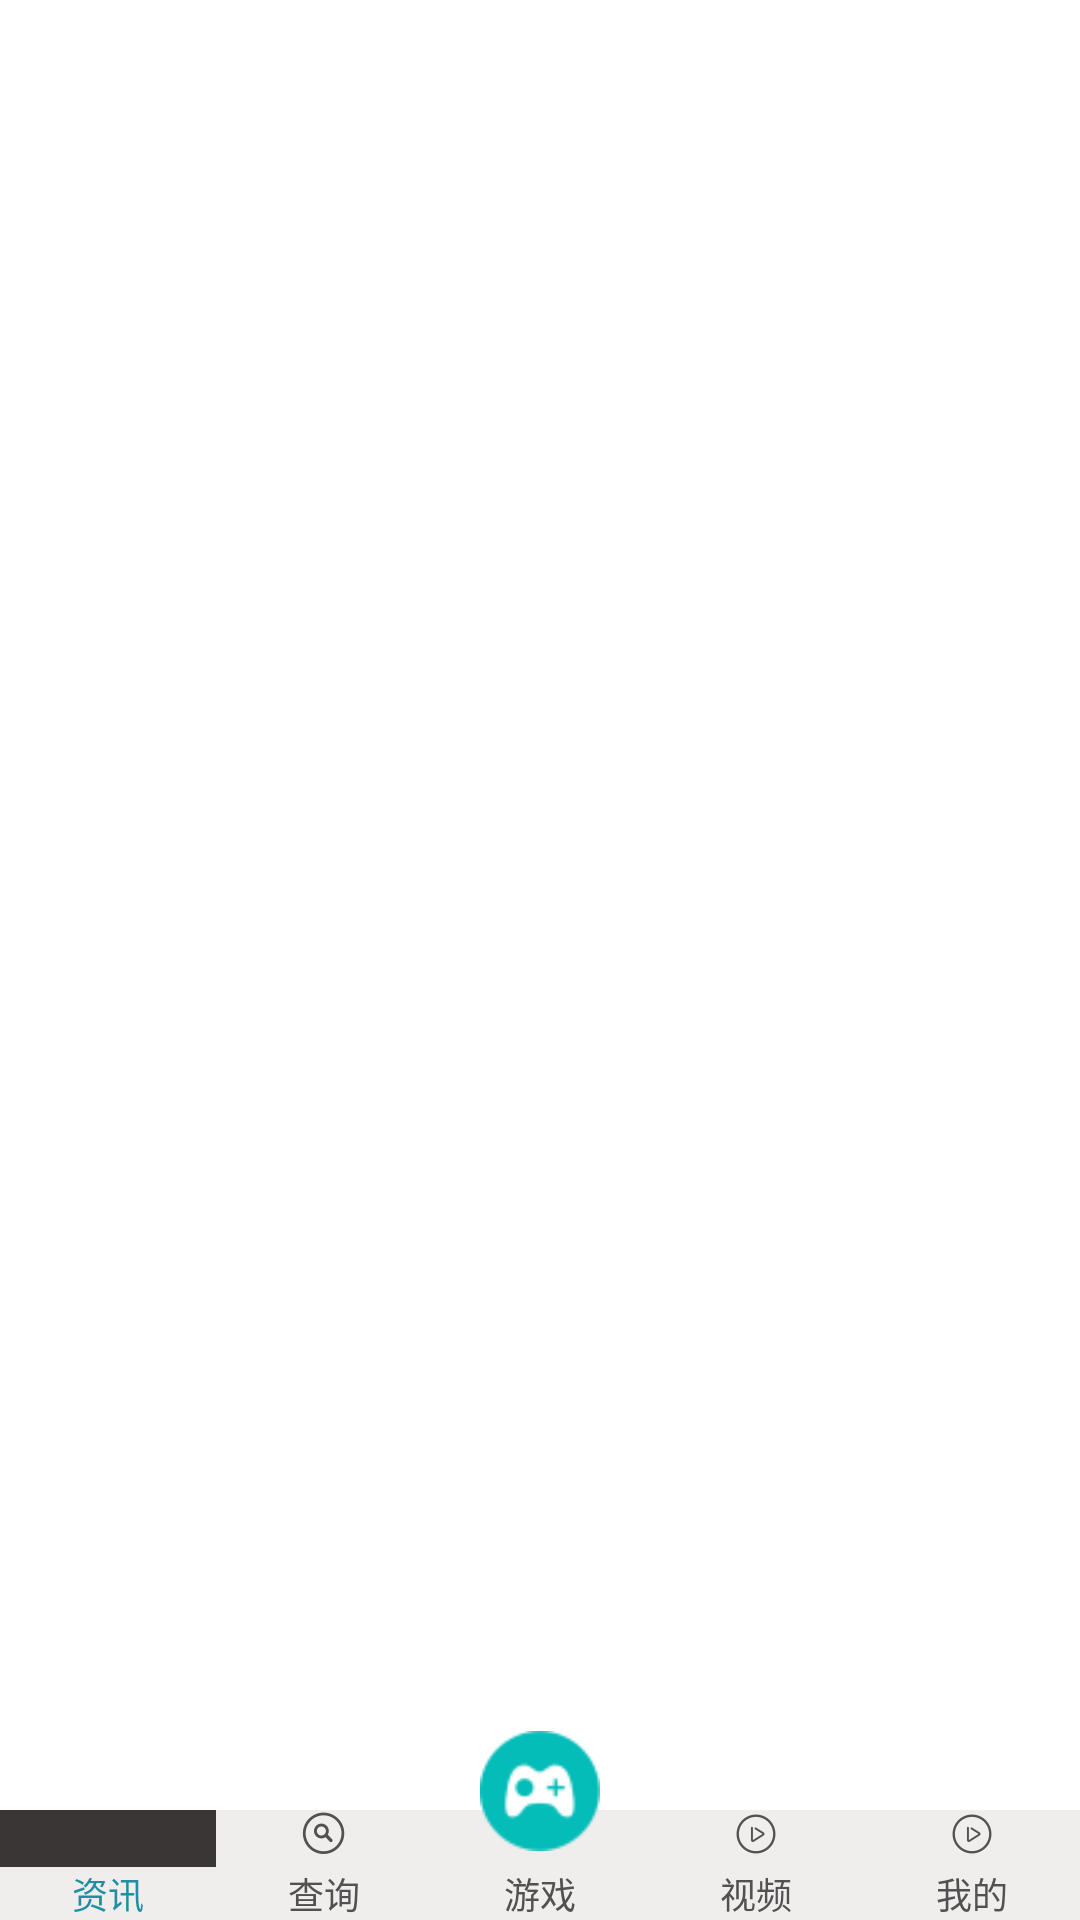

Android layout source for this screen:
<!-- AndroidManifest.xml: application theme AppTheme.NoActionBar -->
<!-- res/layout/activity_navigation.xml -->
<?xml version="1.0" encoding="utf-8"?>
<LinearLayout xmlns:android="http://schemas.android.com/apk/res/android"
    xmlns:app="http://schemas.android.com/apk/res-auto"
    xmlns:tools="http://schemas.android.com/tools"
    android:layout_width="match_parent"
    android:layout_height="match_parent"
    android:orientation="vertical"
    >

    <RelativeLayout
        android:layout_width="match_parent"
        android:layout_height="match_parent"
        android:layout_alignParentLeft="true"
        android:layout_alignParentStart="true"
        android:layout_alignParentTop="true"
        android:background="#fff">
    <FrameLayout
        android:id="@+id/fl"
        android:layout_width="match_parent"
        android:layout_height="match_parent"

        >
    </FrameLayout>
    <View
        android:id="@+id/nihao"
        android:layout_width="match_parent"
        android:layout_height="1dp"
        android:layout_marginBottom="5dp"
        android:background="#fff"/>

    <RadioGroup
        android:id="@+id/radioGrop"
        android:layout_width="match_parent"
        android:layout_height="wrap_content"
        android:orientation="horizontal"
        android:layout_alignParentBottom="true"
        android:background="#3A3636"
        >


        <RadioButton
            android:id="@+id/zixun"
            android:layout_width="0dp"
            android:layout_height="wrap_content"
            android:layout_weight="1"
            android:background="#F0EDED"
            android:button="@null"
            android:drawablePadding="3dp"
            android:drawableTop="@drawable/selector_zixun"
            android:gravity="center"
            android:text="@string/zixun"
            android:textColor="@drawable/color_selector"
            android:textSize="@dimen/text_size_12"
            android:checked="true"
        />
        <RadioButton
            android:id="@+id/chaxun"
            android:layout_width="0dp"
            android:layout_height="wrap_content"
            android:layout_weight="1"
            android:background="#F0EDED"
            android:button="@null"
            android:drawablePadding="3dp"
            android:drawableTop="@drawable/selector_chaxun"
            android:gravity="center"
            android:text="@string/chaxun"
            android:textColor="@drawable/color_selector"
            android:textSize="@dimen/text_size_12"
            />
        <RadioButton
            android:id="@+id/youxi"
            android:layout_width="0dp"
            android:layout_height="match_parent"
            android:layout_weight="1"
            android:background="#F0EDED"
            android:button="@null"
            android:clipChildren="false"
            android:gravity="center|bottom"
            android:text="@string/youxi"
            android:textColor="@drawable/color_selector"
            android:textSize="@dimen/text_size_12"
            />

        <RadioButton
            android:id="@+id/shipin"
            android:layout_width="0dp"
            android:layout_height="wrap_content"
            android:layout_weight="1"
            android:background="#F0EDED"
            android:button="@null"
            android:drawablePadding="3dp"
            android:drawableTop="@drawable/selector_shipin"
            android:gravity="center"
            android:text="@string/shipin"
            android:textColor="@drawable/color_selector"
            android:textSize="@dimen/text_size_12"
            />
        <RadioButton
            android:id="@+id/wode"
            android:layout_width="0dp"
            android:layout_height="wrap_content"
            android:layout_weight="1"
            android:background="#F0EDED"
            android:button="@null"
            android:drawablePadding="3dp"
            android:drawableTop="@drawable/selector_shipin"
            android:gravity="center"
            android:text="@string/wode"
            android:textColor="@drawable/color_selector"
            android:textSize="@dimen/text_size_12"
            />
    </RadioGroup>
    <ImageView
        android:id="@+id/yuan"
        android:layout_width="40dp"
        android:layout_height="40dp"
        android:layout_alignParentBottom="true"
        android:layout_centerHorizontal="true"
        android:layout_marginBottom="23dp"
        android:src="@drawable/yuan" />
    </RelativeLayout>
</LinearLayout>
<!-- resources referenced by this layout -->
<resources>
  <dimen name="text_size_12">12sp</dimen>
  <!-- drawable color_selector (drawable) -->
  <?xml version="1.0" encoding="utf-8"?>
  <selector xmlns:android="http://schemas.android.com/apk/res/android">
      <item android:state_checked="false" android:color="#515151"/>
      <item android:state_checked="true" android:color="#218ea4"/>
  </selector>
  <!-- drawable selector_chaxun (drawable) -->
  <?xml version="1.0" encoding="utf-8"?>
  <selector xmlns:android="http://schemas.android.com/apk/res/android">
      <item android:drawable="@drawable/chaxun1" android:state_checked="true" />
      <item android:drawable="@drawable/chaxun" android:state_checked="false"  />
  </selector>
  <!-- drawable selector_shipin (drawable) -->
  <?xml version="1.0" encoding="utf-8"?>
  <selector xmlns:android="http://schemas.android.com/apk/res/android">
      <item android:drawable="@drawable/shipin1" android:state_checked="true" />
      <item android:drawable="@drawable/shipin" android:state_checked="false"/>
  </selector>
  <!-- drawable selector_zixun (drawable) -->
  <?xml version="1.0" encoding="utf-8"?>
  <selector xmlns:android="http://schemas.android.com/apk/res/android">
      <item android:drawable="@drawable/zinan1" android:state_checked="true" />
      <item android:drawable="@drawable/zinan" android:state_checked="false" />
  </selector>
  <!-- drawable yuan: png bitmap (drawable-xxhdpi, 3652 bytes) -->
  <string name="chaxun">查询</string>
  <string name="shipin">视频</string>
  <string name="wode">我的</string>
  <string name="youxi">游戏</string>
  <string name="zixun">资讯</string>
  <style name="AppTheme.NoActionBar">
          <item name="windowActionBar">false</item>
          <item name="windowNoTitle">true</item>
          <item name="colorPrimary">@color/colorPrimary</item>
          <item name="colorPrimaryDark">@color/colorPrimaryDark</item>
  
      </style>
  <!-- drawable chaxun1: png bitmap (drawable-xxhdpi, 4502 bytes) -->
  <!-- drawable chaxun: png bitmap (drawable-xxhdpi, 4431 bytes) -->
  <!-- drawable shipin1: png bitmap (drawable-xxhdpi, 3593 bytes) -->
  <!-- drawable shipin: png bitmap (drawable-xxhdpi, 3538 bytes) -->
  <!-- drawable zinan1: png bitmap (drawable-xxhdpi, 3903 bytes) -->
  <color name="colorPrimary">#008577</color>
  <color name="colorPrimaryDark">#00574B</color>
</resources>
